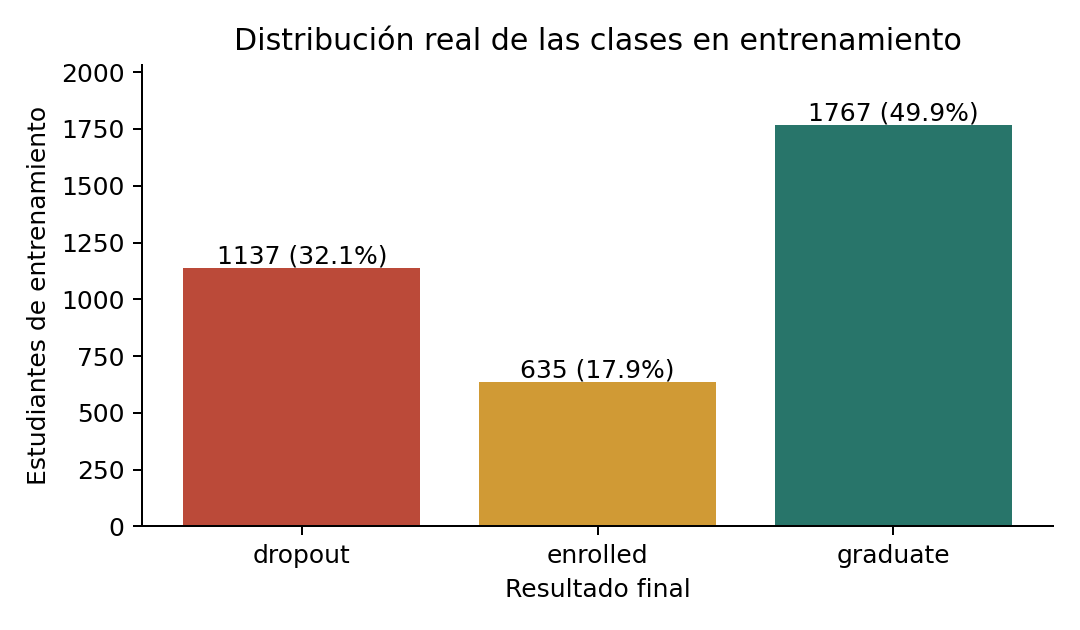

Source data for this figure (header and first rows):
Target, n, porcentaje
dropout, 1137, 32.13
enrolled, 635, 17.94
graduate, 1767, 49.93
